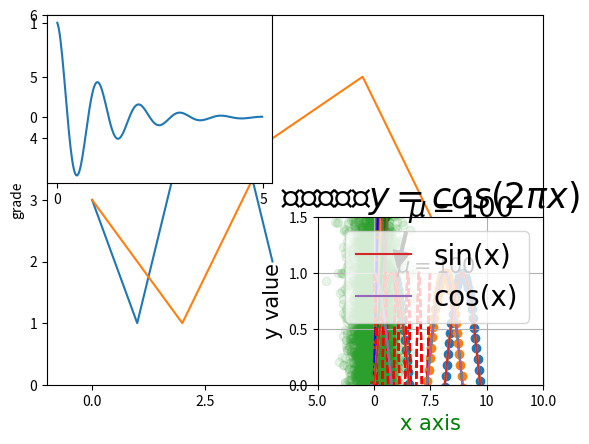

The matplotlib source for this figure:
# -*- coding: utf-8 -*-
"""
Created on Thu May 24 14:31:21 2018

@author: haoyu
"""

import numpy as np
import matplotlib
import matplotlib.pyplot as plt

plt.plot([3,1,4,5,2])
plt.ylabel('grade')
plt.savefig('test',dpi=600)#存为像素点为600的图片
plt.show()

plt.plot([0,2,4,6,8],[3,1,4,5,2])
plt.ylabel('grade')
plt.axis([-1,10,0,6])
plt.show()

def f(t):
    return np.exp(-t)*np.cos(2*np.pi*t)

a=np.arange(0.0,5.0,0.02)
#图表位置
plt.subplot(2,2,1)
plt.plot(a,f(a))

plt.subplot(2,2,4)
plt.plot(a,np.cos(2*np.pi*a),'r--')
plt.show()

a=np.arange(10)
plt.plot(a,a*1.5,a,a*2.5,a,a*3.5,a,a*4.5)
plt.show()

#图表格式，线条格式
a=np.arange(10)
plt.plot(a,a*1.5,'go-',a,a*2.5,'rx',a,a*3.5,'*',a,a*4.5,'b-.')
plt.show()

#显示中文
matplotlib.rcParams['font.family']='SimHei'
plt.plot([3,1,4,5,2])
plt.ylabel('纵轴（值）')
plt.show()

matplotlib.rcParams['font.family']='STSong'#改变所有字体
matplotlib.rcParams['font.size']=20
a=np.arange(0.0,5.0,0.02)
plt.xlabel('横轴：时间')
plt.ylabel('纵轴：振幅')
plt.plot(a,np.cos(2*np.pi*a),'r--')
plt.show()

a=np.arange(0.0,5.0,0.02)
plt.xlabel('横轴：时间',fontproperties='SimHei',fontsize=20)#只改变坐标轴字体
plt.ylabel('纵轴：振幅',fontproperties='SimHei',fontsize=20)
plt.plot(a,np.cos(2*np.pi*a),'r--')
plt.show()

a=np.arange(0.0,5.0,0.02)
plt.plot(a,np.cos(2*np.pi*a),'r--')
plt.xlabel('横轴：时间',fontproperties='SimHei',fontsize=15,color='green')
plt.ylabel('纵轴：振幅',fontproperties='SimHei',fontsize=15)
plt.title(r'正弦波实例$y=cos(2\pi x)$',fontproperties='SimHei',fontsize=25)
plt.text(2,1,r'$\mu=100$',fontsize=15)
plt.axis([-1,6,-2,2])
plt.grid(True)#加入网格
plt.show()
#plt.annotate的用法（箭头）
a=np.arange(0.0,5.0,0.02)
plt.plot(a,np.cos(2*np.pi*a),'r--')
plt.xlabel('横轴：时间',fontproperties='SimHei',fontsize=15,color='green')
plt.ylabel('纵轴：振幅',fontproperties='SimHei',fontsize=15)
plt.title(r'正弦波实例$y=cos(2\pi x)$',fontproperties='SimHei',fontsize=25)
plt.annotate(r'$\mu=100$',xy=(2,1),xytext=(3,1.5),
             arrowprops=dict(facecolor='black',shrink=0.1,width=2))
plt.axis([-1,6,-2,2])
plt.grid(True)#加入网格
plt.show()


'''
pyplot的子绘图区域
plt.subplot2grid() 和 gridspec.GridSpec()
'''

##基础
import matplotlib as mpl
x=np.linspace(0,10,100)#平均切分
x
siny=np.sin(x)
plt.plot(x,siny)
plt.show()
cosy=np.cos(x)

plt.plot(x,siny)
plt.plot(x,cosy)
plt.show()

plt.plot(x,siny)
plt.plot(x,cosy)
plt.xlim(-5,15)
plt.ylim(0,1.5)
#或者plt.axis([-5,15,0,1.5])
plt.show()

plt.plot(x,siny)
plt.plot(x,cosy)
plt.axis([-5,15,0,1.5])
plt.xlabel('x axis')
plt.ylabel('y value')
plt.show()

#加图示
plt.plot(x,siny,label='sin(x)')
plt.plot(x,cosy,label='cos(x)')
plt.axis([-5,15,0,1.5])
plt.xlabel('x axis')
plt.ylabel('y value')
plt.legend()
plt.show()

###散点图scatter plot
plt.scatter(x,siny)
plt.scatter(x,cosy)
plt.show()

plt.scatter(np.random.normal(0,1,10000),np.random.normal(0,1,10000),alpha=0.1)#不透明度
plt.show()


